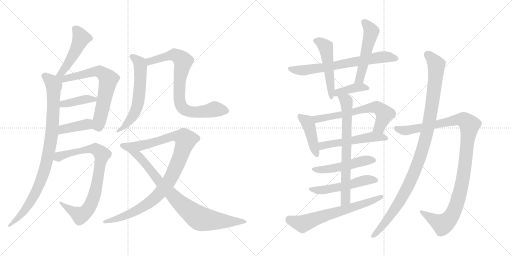
t = 0.00 s
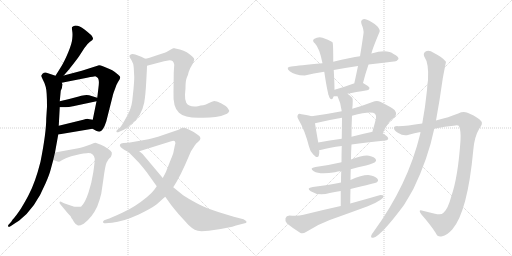
t = 3.61 s
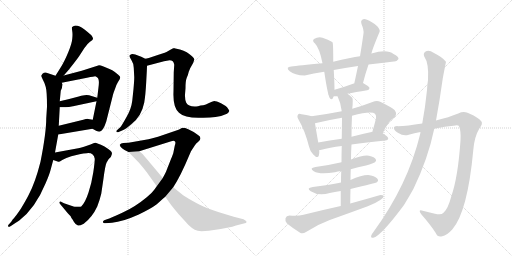
t = 7.21 s
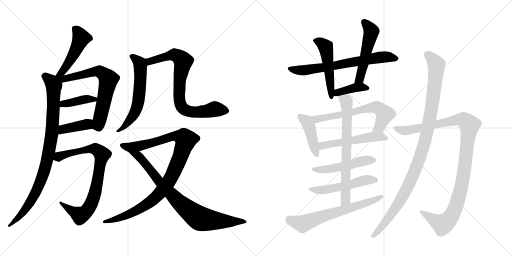
t = 10.82 s
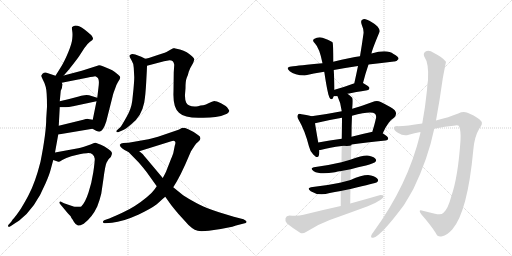
t = 14.43 s
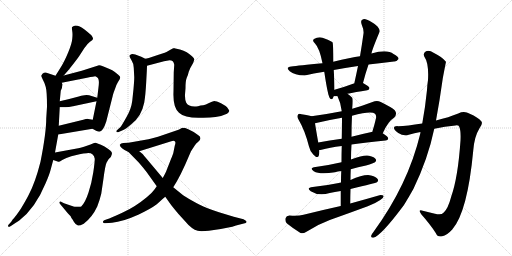
t = 18.04 s

The animated SVG that drew these frames (rendered in a browser with its animation timeline set to each time). Animation: 23 CSS @keyframes rules; one cycle of 18.04 s.

<svg version="1.1" viewBox="0 0 2048 1024" xmlns="http://www.w3.org/2000/svg">
  <g stroke="lightgray" stroke-dasharray="1,1" stroke-width="1" transform="scale(4, 4)">
    <line x1="0" y1="0" x2="256" y2="256"></line>
    <line x1="256" y1="0" x2="0" y2="256"></line>
    <line x1="128" y1="0" x2="128" y2="256"></line>
    <line x1="0" y1="128" x2="256" y2="128"></line>
    <line x1="256" y1="0" x2="512" y2="256"></line>
    <line x1="512" y1="0" x2="256" y2="256"></line>
    <line x1="384" y1="0" x2="384" y2="256"></line>
    <line x1="256" y1="128" x2="512" y2="128"></line>
  </g>
<g transform="scale(1, -1) translate(0, -850)">
   <style type="text/css">
    @keyframes keyframes0 {
      from {
       stroke: black;
       stroke-dashoffset: 485;
       stroke-width: 128;
       }
       61% {
       animation-timing-function: step-end;
       stroke: black;
       stroke-dashoffset: 0;
       stroke-width: 128;
       }
       to {
       stroke: black;
       stroke-width: 1024;
       }
       }
       #make-me-a-hanzi-animation-0 {
         animation: keyframes0 0.644694s both;
         animation-delay: 0.000000s;
         animation-timing-function: linear;
       }
    @keyframes keyframes1 {
      from {
       stroke: black;
       stroke-dashoffset: 921;
       stroke-width: 128;
       }
       75% {
       animation-timing-function: step-end;
       stroke: black;
       stroke-dashoffset: 0;
       stroke-width: 128;
       }
       to {
       stroke: black;
       stroke-width: 1024;
       }
       }
       #make-me-a-hanzi-animation-1 {
         animation: keyframes1 0.999512s both;
         animation-delay: 0.644694s;
         animation-timing-function: linear;
       }
    @keyframes keyframes2 {
      from {
       stroke: black;
       stroke-dashoffset: 680;
       stroke-width: 128;
       }
       69% {
       animation-timing-function: step-end;
       stroke: black;
       stroke-dashoffset: 0;
       stroke-width: 128;
       }
       to {
       stroke: black;
       stroke-width: 1024;
       }
       }
       #make-me-a-hanzi-animation-2 {
         animation: keyframes2 0.803385s both;
         animation-delay: 1.644206s;
         animation-timing-function: linear;
       }
    @keyframes keyframes3 {
      from {
       stroke: black;
       stroke-dashoffset: 397;
       stroke-width: 128;
       }
       56% {
       animation-timing-function: step-end;
       stroke: black;
       stroke-dashoffset: 0;
       stroke-width: 128;
       }
       to {
       stroke: black;
       stroke-width: 1024;
       }
       }
       #make-me-a-hanzi-animation-3 {
         animation: keyframes3 0.573079s both;
         animation-delay: 2.447591s;
         animation-timing-function: linear;
       }
    @keyframes keyframes4 {
      from {
       stroke: black;
       stroke-dashoffset: 395;
       stroke-width: 128;
       }
       56% {
       animation-timing-function: step-end;
       stroke: black;
       stroke-dashoffset: 0;
       stroke-width: 128;
       }
       to {
       stroke: black;
       stroke-width: 1024;
       }
       }
       #make-me-a-hanzi-animation-4 {
         animation: keyframes4 0.571452s both;
         animation-delay: 3.020670s;
         animation-timing-function: linear;
       }
    @keyframes keyframes5 {
      from {
       stroke: black;
       stroke-dashoffset: 816;
       stroke-width: 128;
       }
       73% {
       animation-timing-function: step-end;
       stroke: black;
       stroke-dashoffset: 0;
       stroke-width: 128;
       }
       to {
       stroke: black;
       stroke-width: 1024;
       }
       }
       #make-me-a-hanzi-animation-5 {
         animation: keyframes5 0.914062s both;
         animation-delay: 3.592122s;
         animation-timing-function: linear;
       }
    @keyframes keyframes6 {
      from {
       stroke: black;
       stroke-dashoffset: 600;
       stroke-width: 128;
       }
       66% {
       animation-timing-function: step-end;
       stroke: black;
       stroke-dashoffset: 0;
       stroke-width: 128;
       }
       to {
       stroke: black;
       stroke-width: 1024;
       }
       }
       #make-me-a-hanzi-animation-6 {
         animation: keyframes6 0.738281s both;
         animation-delay: 4.506184s;
         animation-timing-function: linear;
       }
    @keyframes keyframes7 {
      from {
       stroke: black;
       stroke-dashoffset: 788;
       stroke-width: 128;
       }
       72% {
       animation-timing-function: step-end;
       stroke: black;
       stroke-dashoffset: 0;
       stroke-width: 128;
       }
       to {
       stroke: black;
       stroke-width: 1024;
       }
       }
       #make-me-a-hanzi-animation-7 {
         animation: keyframes7 0.891276s both;
         animation-delay: 5.244465s;
         animation-timing-function: linear;
       }
    @keyframes keyframes8 {
      from {
       stroke: black;
       stroke-dashoffset: 1013;
       stroke-width: 128;
       }
       77% {
       animation-timing-function: step-end;
       stroke: black;
       stroke-dashoffset: 0;
       stroke-width: 128;
       }
       to {
       stroke: black;
       stroke-width: 1024;
       }
       }
       #make-me-a-hanzi-animation-8 {
         animation: keyframes8 1.074382s both;
         animation-delay: 6.135741s;
         animation-timing-function: linear;
       }
    @keyframes keyframes9 {
      from {
       stroke: black;
       stroke-dashoffset: 821;
       stroke-width: 128;
       }
       73% {
       animation-timing-function: step-end;
       stroke: black;
       stroke-dashoffset: 0;
       stroke-width: 128;
       }
       to {
       stroke: black;
       stroke-width: 1024;
       }
       }
       #make-me-a-hanzi-animation-9 {
         animation: keyframes9 0.918132s both;
         animation-delay: 7.210123s;
         animation-timing-function: linear;
       }
    @keyframes keyframes10 {
      from {
       stroke: black;
       stroke-dashoffset: 684;
       stroke-width: 128;
       }
       69% {
       animation-timing-function: step-end;
       stroke: black;
       stroke-dashoffset: 0;
       stroke-width: 128;
       }
       to {
       stroke: black;
       stroke-width: 1024;
       }
       }
       #make-me-a-hanzi-animation-10 {
         animation: keyframes10 0.806641s both;
         animation-delay: 8.128255s;
         animation-timing-function: linear;
       }
    @keyframes keyframes11 {
      from {
       stroke: black;
       stroke-dashoffset: 503;
       stroke-width: 128;
       }
       62% {
       animation-timing-function: step-end;
       stroke: black;
       stroke-dashoffset: 0;
       stroke-width: 128;
       }
       to {
       stroke: black;
       stroke-width: 1024;
       }
       }
       #make-me-a-hanzi-animation-11 {
         animation: keyframes11 0.659342s both;
         animation-delay: 8.934896s;
         animation-timing-function: linear;
       }
    @keyframes keyframes12 {
      from {
       stroke: black;
       stroke-dashoffset: 519;
       stroke-width: 128;
       }
       63% {
       animation-timing-function: step-end;
       stroke: black;
       stroke-dashoffset: 0;
       stroke-width: 128;
       }
       to {
       stroke: black;
       stroke-width: 1024;
       }
       }
       #make-me-a-hanzi-animation-12 {
         animation: keyframes12 0.672363s both;
         animation-delay: 9.594238s;
         animation-timing-function: linear;
       }
    @keyframes keyframes13 {
      from {
       stroke: black;
       stroke-dashoffset: 390;
       stroke-width: 128;
       }
       56% {
       animation-timing-function: step-end;
       stroke: black;
       stroke-dashoffset: 0;
       stroke-width: 128;
       }
       to {
       stroke: black;
       stroke-width: 1024;
       }
       }
       #make-me-a-hanzi-animation-13 {
         animation: keyframes13 0.567383s both;
         animation-delay: 10.266601s;
         animation-timing-function: linear;
       }
    @keyframes keyframes14 {
      from {
       stroke: black;
       stroke-dashoffset: 426;
       stroke-width: 128;
       }
       58% {
       animation-timing-function: step-end;
       stroke: black;
       stroke-dashoffset: 0;
       stroke-width: 128;
       }
       to {
       stroke: black;
       stroke-width: 1024;
       }
       }
       #make-me-a-hanzi-animation-14 {
         animation: keyframes14 0.596680s both;
         animation-delay: 10.833984s;
         animation-timing-function: linear;
       }
    @keyframes keyframes15 {
      from {
       stroke: black;
       stroke-dashoffset: 637;
       stroke-width: 128;
       }
       67% {
       animation-timing-function: step-end;
       stroke: black;
       stroke-dashoffset: 0;
       stroke-width: 128;
       }
       to {
       stroke: black;
       stroke-width: 1024;
       }
       }
       #make-me-a-hanzi-animation-15 {
         animation: keyframes15 0.768392s both;
         animation-delay: 11.430664s;
         animation-timing-function: linear;
       }
    @keyframes keyframes16 {
      from {
       stroke: black;
       stroke-dashoffset: 526;
       stroke-width: 128;
       }
       63% {
       animation-timing-function: step-end;
       stroke: black;
       stroke-dashoffset: 0;
       stroke-width: 128;
       }
       to {
       stroke: black;
       stroke-width: 1024;
       }
       }
       #make-me-a-hanzi-animation-16 {
         animation: keyframes16 0.678060s both;
         animation-delay: 12.199056s;
         animation-timing-function: linear;
       }
    @keyframes keyframes17 {
      from {
       stroke: black;
       stroke-dashoffset: 496;
       stroke-width: 128;
       }
       62% {
       animation-timing-function: step-end;
       stroke: black;
       stroke-dashoffset: 0;
       stroke-width: 128;
       }
       to {
       stroke: black;
       stroke-width: 1024;
       }
       }
       #make-me-a-hanzi-animation-17 {
         animation: keyframes17 0.653646s both;
         animation-delay: 12.877116s;
         animation-timing-function: linear;
       }
    @keyframes keyframes18 {
      from {
       stroke: black;
       stroke-dashoffset: 520;
       stroke-width: 128;
       }
       63% {
       animation-timing-function: step-end;
       stroke: black;
       stroke-dashoffset: 0;
       stroke-width: 128;
       }
       to {
       stroke: black;
       stroke-width: 1024;
       }
       }
       #make-me-a-hanzi-animation-18 {
         animation: keyframes18 0.673177s both;
         animation-delay: 13.530762s;
         animation-timing-function: linear;
       }
    @keyframes keyframes19 {
      from {
       stroke: black;
       stroke-dashoffset: 703;
       stroke-width: 128;
       }
       70% {
       animation-timing-function: step-end;
       stroke: black;
       stroke-dashoffset: 0;
       stroke-width: 128;
       }
       to {
       stroke: black;
       stroke-width: 1024;
       }
       }
       #make-me-a-hanzi-animation-19 {
         animation: keyframes19 0.822103s both;
         animation-delay: 14.203939s;
         animation-timing-function: linear;
       }
    @keyframes keyframes20 {
      from {
       stroke: black;
       stroke-dashoffset: 650;
       stroke-width: 128;
       }
       68% {
       animation-timing-function: step-end;
       stroke: black;
       stroke-dashoffset: 0;
       stroke-width: 128;
       }
       to {
       stroke: black;
       stroke-width: 1024;
       }
       }
       #make-me-a-hanzi-animation-20 {
         animation: keyframes20 0.778971s both;
         animation-delay: 15.026042s;
         animation-timing-function: linear;
       }
    @keyframes keyframes21 {
      from {
       stroke: black;
       stroke-dashoffset: 1072;
       stroke-width: 128;
       }
       78% {
       animation-timing-function: step-end;
       stroke: black;
       stroke-dashoffset: 0;
       stroke-width: 128;
       }
       to {
       stroke: black;
       stroke-width: 1024;
       }
       }
       #make-me-a-hanzi-animation-21 {
         animation: keyframes21 1.122396s both;
         animation-delay: 15.805013s;
         animation-timing-function: linear;
       }
    @keyframes keyframes22 {
      from {
       stroke: black;
       stroke-dashoffset: 1055;
       stroke-width: 128;
       }
       77% {
       animation-timing-function: step-end;
       stroke: black;
       stroke-dashoffset: 0;
       stroke-width: 128;
       }
       to {
       stroke: black;
       stroke-width: 1024;
       }
       }
       #make-me-a-hanzi-animation-22 {
         animation: keyframes22 1.108561s both;
         animation-delay: 16.927409s;
         animation-timing-function: linear;
       }
</style>
<path d="M 255.0 548.5 L 275.0 571.5 Q 309.0 614.5 317.0 626.5 L 337.0 657.5 Q 350.0 676.5 360.0 683.5 Q 371.0 690.5 372.0 694.5 Q 373.0 697.5 367.0 707.5 Q 362.0 713.5 338.0 732.5 Q 314.0 750.5 298.0 747.5 Q 290.0 745.5 288.0 741.5 Q 287.0 737.5 289.0 725.5 Q 291.0 713.5 289.0 695.5 Q 288.0 677.5 273.0 641.5 Q 258.0 605.5 245.0 584.5 L 222.0 547.5 C 206.0 522.5 235.0 525.5 255.0 548.5 Z" fill="lightgray"></path> 
<path d="M 188.0 423.5 L 185.0 377.5 Q 185.0 319.5 162.0 203.5 Q 141.0 120.5 115.0 71.5 Q 105.0 51.5 84.0 16.5 Q 62.0 -16.5 50.0 -28.5 L 45.0 -36.5 L 35.0 -47.5 Q 31.0 -49.5 33.0 -56.5 Q 34.0 -59.5 45.0 -52.5 L 63.0 -40.5 Q 69.0 -37.5 77.0 -31.5 Q 141.0 17.5 182.0 116.5 Q 198.0 152.5 203.0 173.5 L 213.0 210.5 L 220.0 240.5 L 233.0 312.5 L 235.0 347.5 L 239.0 421.5 L 239.0 445.5 L 243.0 487.5 Q 249.0 495.5 249.0 508.5 Q 252.0 511.5 247.0 519.5 C 246.0 539.5 246.0 539.5 222.0 547.5 L 183.0 560.5 Q 175.0 560.5 170.0 555.5 Q 166.0 550.5 165.0 547.5 Q 165.0 544.5 171.0 532.5 Q 178.0 520.5 183.0 502.5 Q 188.0 484.5 188.0 423.5 Z" fill="lightgray"></path> 
<path d="M 370.0 335.5 Q 389.0 323.5 397.0 323.5 Q 412.0 323.5 425.0 364.5 L 451.0 467.5 Q 451.0 469.5 455.0 481.5 L 461.0 497.5 Q 463.0 507.5 472.0 522.5 Q 481.0 536.5 481.0 540.5 Q 481.0 544.5 473.0 551.5 L 458.0 563.5 Q 450.0 569.5 438.0 574.5 L 414.0 584.5 Q 401.0 589.5 396.0 589.5 L 327.0 567.5 L 255.0 548.5 C 210.0 536.5 195.0 509.5 247.0 519.5 L 348.0 539.5 Q 378.0 545.5 381.0 545.5 Q 385.0 544.5 388.0 541.5 Q 399.0 535.5 394.0 501.5 L 389.0 459.5 L 386.0 445.5 L 371.0 371.5 C 365.0 342.5 364.0 338.5 370.0 335.5 Z" fill="lightgray"></path> 
<path d="M 239.0 421.5 L 256.0 421.5 Q 268.0 419.5 292.0 425.5 L 386.0 445.5 C 415.0 451.5 415.0 451.5 389.0 459.5 L 366.0 466.5 Q 353.0 471.5 338.0 469.5 L 325.0 467.5 L 315.0 464.5 Q 271.0 452.5 239.0 445.5 C 210.0 439.5 209.0 421.5 239.0 421.5 Z" fill="lightgray"></path> 
<path d="M 233.0 312.5 L 370.0 335.5 C 400.0 340.5 401.0 366.5 371.0 371.5 L 353.0 374.5 Q 348.0 375.5 333.0 371.5 L 235.0 347.5 C 206.0 340.5 203.0 307.5 233.0 312.5 Z" fill="lightgray"></path> 
<path d="M 213.0 210.5 L 233.0 203.5 Q 235.0 201.5 249.0 210.5 Q 264.0 218.5 285.0 225.5 L 318.0 233.5 Q 334.0 237.5 347.0 237.5 Q 375.0 240.5 379.0 215.5 Q 379.0 200.5 373.0 160.5 Q 367.0 120.5 354.0 80.5 Q 341.0 40.5 325.0 24.5 Q 321.0 22.5 308.0 23.5 Q 296.0 23.5 294.0 24.5 L 256.0 37.5 L 248.0 41.5 Q 240.0 46.5 238.0 41.5 Q 237.0 37.5 242.0 32.5 L 272.0 -3.5 Q 285.0 -15.5 285.0 -20.5 Q 290.0 -25.5 296.0 -37.5 Q 303.0 -49.5 312.0 -51.5 Q 315.0 -54.5 335.0 -44.5 Q 369.0 -18.5 389.0 24.5 Q 399.0 50.5 405.0 75.5 L 414.0 136.5 Q 421.0 189.5 426.0 199.5 L 433.0 211.5 Q 434.0 213.5 439.0 218.5 Q 445.0 223.5 447.0 232.5 Q 450.0 240.5 442.0 247.5 Q 435.0 253.5 418.0 264.5 Q 386.0 279.5 381.0 279.5 Q 376.0 279.5 362.0 272.5 L 336.0 263.5 Q 320.0 258.5 313.0 257.5 L 220.0 240.5 C 190.0 235.5 185.0 220.5 213.0 210.5 Z" fill="lightgray"></path> 
<path d="M 535.0 579.5 L 537.0 541.5 Q 537.0 528.5 534.0 494.5 L 529.0 447.5 Q 525.0 413.5 505.0 380.5 Q 486.0 346.5 481.0 341.5 L 470.0 331.5 Q 463.0 326.5 466.0 323.5 Q 468.0 318.5 477.0 323.5 L 493.0 330.5 Q 504.0 335.5 525.0 353.5 Q 566.0 384.5 577.0 440.5 Q 582.0 469.5 585.0 524.5 Q 588.0 578.5 588.0 587.5 C 589.0 611.5 589.0 611.5 581.0 615.5 L 565.0 623.5 L 541.0 632.5 Q 531.0 635.5 525.0 633.5 Q 519.0 630.5 518.0 627.5 Q 517.0 623.5 526.0 609.5 Q 535.0 595.5 535.0 579.5 Z" fill="lightgray"></path> 
<path d="M 588.0 587.5 L 656.0 605.5 L 673.0 608.5 Q 694.0 611.5 697.0 591.5 L 695.0 561.5 L 694.0 484.5 Q 691.0 420.5 716.0 399.5 Q 741.0 375.5 813.0 379.5 Q 843.0 380.5 862.0 382.5 Q 882.0 383.5 908.0 395.5 Q 915.0 399.5 917.0 406.5 Q 918.0 407.5 909.0 420.5 Q 903.0 427.5 884.0 437.5 Q 865.0 446.5 857.0 446.5 Q 849.0 445.5 836.0 438.5 Q 823.0 431.5 813.0 429.5 Q 802.0 429.5 792.0 425.5 Q 756.0 420.5 745.0 439.5 Q 739.0 452.5 740.0 472.5 L 742.0 497.5 Q 742.0 528.5 747.0 539.5 Q 752.0 549.5 755.0 563.5 Q 759.0 576.5 772.0 597.5 Q 777.0 609.5 777.0 613.5 Q 777.0 617.5 768.0 625.5 Q 750.0 643.5 720.0 652.5 L 697.0 657.5 Q 696.0 658.5 678.0 649.5 L 666.0 642.5 Q 655.0 637.5 622.0 627.5 Q 589.0 616.5 581.0 615.5 C 552.0 608.5 559.0 579.5 588.0 587.5 Z" fill="lightgray"></path> 
<path d="M 714.0 331.5 L 632.0 303.5 L 606.0 296.5 Q 591.0 292.5 588.0 292.5 L 514.0 279.5 L 493.0 278.5 Q 483.0 277.5 480.0 272.5 Q 477.0 266.5 488.0 257.5 Q 499.0 248.5 514.0 242.5 L 557.0 245.5 L 685.0 285.5 Q 696.0 289.5 700.0 284.5 Q 704.0 279.5 699.0 267.5 L 693.0 237.5 Q 687.0 220.5 684.0 214.5 L 664.0 163.5 Q 660.0 154.5 651.0 138.5 L 627.0 105.5 L 617.0 91.5 Q 608.0 78.5 587.0 61.5 Q 540.0 22.5 491.0 0.5 Q 442.0 -22.5 428.0 -26.5 L 417.0 -30.5 Q 411.0 -34.5 412.0 -38.5 Q 414.0 -44.5 422.0 -42.5 L 448.0 -40.5 Q 491.0 -36.5 555.0 -7.5 L 577.0 3.5 Q 620.0 25.5 635.0 40.5 Q 651.0 55.5 661.0 63.5 L 693.0 101.5 L 707.0 124.5 Q 724.0 154.5 741.0 192.5 L 764.0 245.5 L 779.0 268.5 Q 784.0 276.5 793.0 283.5 Q 811.0 298.5 792.0 310.5 Q 776.0 323.5 753.0 333.5 Q 730.0 342.5 724.0 336.5 L 714.0 331.5 Z" fill="lightgray"></path> 
<path d="M 514.0 242.5 L 554.0 201.5 Q 558.0 198.5 587.0 161.5 L 627.0 105.5 L 661.0 63.5 L 681.0 35.5 Q 687.0 26.5 714.0 -5.5 L 754.0 -49.5 Q 770.0 -64.5 779.0 -68.5 Q 789.0 -72.5 806.0 -74.5 L 835.0 -72.5 L 883.0 -65.5 Q 911.0 -60.5 929.0 -56.5 L 944.0 -51.5 L 983.0 -41.5 Q 993.0 -36.5 974.0 -26.5 L 935.0 -16.5 L 876.0 1.5 Q 831.0 16.5 816.0 23.5 Q 801.0 29.5 769.0 47.5 Q 738.0 65.5 730.0 71.5 L 693.0 101.5 L 651.0 138.5 L 583.0 219.5 Q 569.0 236.5 568.0 236.5 L 557.0 245.5 C 534.0 264.5 493.0 263.5 514.0 242.5 Z" fill="lightgray"></path> 
<path d="M 1474.0 592.5 Q 1528.0 599.5 1576.0 604.5 Q 1586.0 603.5 1594.0 614.5 Q 1595.0 624.5 1574.0 634.5 Q 1549.0 653.5 1486.0 636.5 L 1440.0 625.5 Q 1404.0 621.5 1333.0 603.5 L 1290.0 597.5 Q 1194.0 588.5 1165.0 584.5 Q 1140.0 581.5 1159.0 565.5 Q 1178.0 549.5 1219.0 548.5 Q 1253.0 557.5 1297.0 563.5 L 1335.0 570.5 Q 1378.0 579.5 1432.0 586.5 L 1474.0 592.5 Z" fill="lightgray"></path> 
<path d="M 1333.0 603.5 Q 1333.0 678.5 1330.0 681.5 Q 1327.0 682.5 1327.0 683.5 Q 1314.0 692.5 1290.0 699.5 Q 1272.0 703.5 1256.0 694.5 Q 1247.0 687.5 1260.0 676.5 Q 1278.0 658.5 1290.0 597.5 L 1297.0 563.5 Q 1297.0 562.5 1298.0 557.5 Q 1311.0 470.5 1319.0 458.5 Q 1325.0 449.5 1331.0 456.5 Q 1332.0 459.5 1335.0 465.5 L 1338.0 491.5 Q 1338.0 515.5 1335.0 570.5 L 1333.0 603.5 Z" fill="lightgray"></path> 
<path d="M 1452.0 518.5 Q 1462.0 557.5 1474.0 592.5 L 1486.0 636.5 Q 1487.0 648.5 1518.0 722.5 Q 1522.0 729.5 1510.0 744.5 Q 1486.0 765.5 1468.0 771.5 Q 1456.0 777.5 1449.0 771.5 Q 1442.0 767.5 1446.0 754.5 Q 1456.0 730.5 1454.0 716.5 Q 1448.0 673.5 1440.0 625.5 L 1432.0 586.5 Q 1425.0 552.5 1417.0 516.5 C 1411.0 487.5 1444.0 489.5 1452.0 518.5 Z" fill="lightgray"></path> 
<path d="M 1390.0 475.5 Q 1421.0 482.5 1469.0 489.5 Q 1478.0 490.5 1478.0 498.5 Q 1478.0 504.5 1452.0 518.5 C 1445.0 522.5 1445.0 522.5 1417.0 516.5 Q 1416.0 516.5 1415.0 516.5 Q 1372.0 500.5 1338.0 491.5 C 1309.0 483.5 1305.0 465.5 1335.0 465.5 Q 1339.0 465.5 1350.0 465.5 L 1390.0 475.5 Z" fill="lightgray"></path> 
<path d="M 1246.0 385.5 Q 1234.0 389.5 1206.0 393.5 Q 1194.0 396.5 1192.0 391.5 Q 1186.0 384.5 1195.0 370.5 Q 1219.0 330.5 1236.0 264.5 Q 1240.0 245.5 1253.0 232.5 Q 1271.0 213.5 1275.0 227.5 Q 1278.0 236.5 1277.0 250.5 L 1273.0 280.5 Q 1263.0 337.5 1260.0 357.5 C 1256.0 382.5 1256.0 382.5 1246.0 385.5 Z" fill="lightgray"></path> 
<path d="M 1531.0 317.5 Q 1553.0 366.5 1576.0 379.5 Q 1591.0 394.5 1579.0 409.5 Q 1566.0 421.5 1523.0 442.5 Q 1508.0 449.5 1490.0 442.5 Q 1448.0 426.5 1409.0 415.5 L 1367.0 405.5 Q 1306.0 393.5 1246.0 385.5 C 1216.0 381.5 1231.0 350.5 1260.0 357.5 Q 1314.0 370.5 1368.0 379.5 L 1408.0 387.5 Q 1486.0 408.5 1500.0 395.5 Q 1506.0 389.5 1504.0 377.5 Q 1497.0 347.5 1489.0 322.5 C 1480.0 293.5 1518.0 290.5 1531.0 317.5 Z" fill="lightgray"></path> 
<path d="M 1406.0 272.5 Q 1463.0 281.5 1542.0 288.5 Q 1552.0 289.5 1553.0 296.5 Q 1553.0 303.5 1531.0 317.5 L 1489.0 322.5 Q 1488.0 323.5 1486.0 322.5 Q 1444.0 313.5 1406.0 303.5 L 1367.0 295.5 Q 1318.0 288.5 1273.0 280.5 C 1243.0 275.5 1247.0 247.5 1277.0 250.5 Q 1281.0 250.5 1286.0 251.5 Q 1317.0 260.5 1367.0 266.5 L 1406.0 272.5 Z" fill="lightgray"></path> 
<path d="M 1403.0 173.5 Q 1431.0 182.5 1464.0 188.5 Q 1495.0 197.5 1500.0 201.5 Q 1507.0 207.5 1503.0 213.5 Q 1499.0 222.5 1476.0 227.5 Q 1455.0 231.5 1404.0 212.5 L 1366.0 201.5 Q 1315.0 189.5 1262.0 182.5 Q 1235.0 178.5 1255.0 165.5 Q 1279.0 150.5 1340.0 161.5 Q 1350.0 164.5 1365.0 166.5 L 1403.0 173.5 Z" fill="lightgray"></path> 
<path d="M 1402.0 94.5 Q 1504.0 118.5 1508.0 121.5 Q 1515.0 127.5 1511.0 133.5 Q 1507.0 142.5 1484.0 148.5 Q 1457.0 154.5 1402.0 130.5 L 1364.0 120.5 Q 1358.0 120.5 1355.0 118.5 Q 1307.0 108.5 1251.0 102.5 Q 1223.0 98.5 1243.0 85.5 Q 1276.0 64.5 1319.0 78.5 Q 1338.0 82.5 1363.0 86.5 L 1402.0 94.5 Z" fill="lightgray"></path> 
<path d="M 1401.0 36.5 Q 1401.0 66.5 1402.0 94.5 L 1402.0 130.5 Q 1402.0 152.5 1403.0 173.5 L 1404.0 212.5 Q 1404.0 243.5 1406.0 272.5 L 1406.0 303.5 Q 1406.0 348.5 1408.0 387.5 L 1409.0 415.5 Q 1413.0 452.5 1409.0 459.5 Q 1399.0 469.5 1390.0 475.5 C 1366.0 493.5 1338.0 492.5 1350.0 465.5 Q 1363.0 440.5 1367.0 405.5 L 1368.0 379.5 Q 1368.0 357.5 1367.0 295.5 L 1367.0 266.5 Q 1366.0 238.5 1366.0 201.5 L 1365.0 166.5 Q 1364.0 145.5 1364.0 120.5 L 1363.0 86.5 Q 1363.0 58.5 1363.0 26.5 C 1363.0 -3.5 1401.0 6.5 1401.0 36.5 Z" fill="lightgray"></path> 
<path d="M 1363.0 26.5 Q 1290.0 10.5 1214.0 -8.5 Q 1192.0 -14.5 1158.0 -11.5 Q 1145.0 -12.5 1142.0 -22.5 Q 1139.0 -35.5 1148.0 -43.5 Q 1170.0 -61.5 1202.0 -81.5 Q 1212.0 -85.5 1224.0 -77.5 Q 1270.0 -47.5 1319.0 -29.5 Q 1395.0 -2.5 1471.0 25.5 Q 1499.0 35.5 1521.0 50.5 Q 1534.0 57.5 1535.0 66.5 Q 1531.0 70.5 1518.0 69.5 Q 1463.0 53.5 1401.0 36.5 L 1363.0 26.5 Z" fill="lightgray"></path> 
<path d="M 1737.0 335.5 Q 1780.0 344.5 1822.0 348.5 Q 1835.0 349.5 1837.0 343.5 Q 1844.0 327.5 1842.0 288.5 Q 1832.0 141.5 1805.0 64.5 Q 1792.0 15.5 1775.0 0.5 Q 1765.0 -11.5 1740.0 -4.5 Q 1715.0 1.5 1691.0 7.5 Q 1670.0 13.5 1685.0 -6.5 Q 1722.0 -48.5 1743.0 -81.5 Q 1750.0 -99.5 1769.0 -94.5 Q 1787.0 -91.5 1809.0 -67.5 Q 1870.0 2.5 1893.0 248.5 Q 1897.0 303.5 1918.0 337.5 Q 1933.0 356.5 1925.0 365.5 Q 1912.0 381.5 1879.0 395.5 Q 1857.0 407.5 1833.0 396.5 Q 1796.0 381.5 1744.0 368.5 L 1689.0 356.5 Q 1628.0 346.5 1592.0 345.5 Q 1576.0 346.5 1576.0 338.5 Q 1575.0 329.5 1593.0 318.5 Q 1615.0 303.5 1635.0 311.5 Q 1657.0 318.5 1682.0 322.5 L 1737.0 335.5 Z" fill="lightgray"></path> 
<path d="M 1682.0 322.5 Q 1681.0 319.5 1681.0 315.5 Q 1632.0 111.5 1493.0 -78.5 Q 1487.0 -85.5 1485.0 -91.5 Q 1482.0 -101.5 1493.0 -100.5 Q 1523.0 -94.5 1616.0 30.5 Q 1635.0 61.5 1654.0 95.5 Q 1712.0 215.5 1737.0 335.5 L 1744.0 368.5 Q 1759.0 449.5 1771.0 536.5 Q 1783.0 600.5 1784.0 602.5 Q 1783.0 603.5 1783.0 604.5 Q 1767.0 623.5 1736.0 638.5 Q 1717.0 650.5 1704.0 645.5 Q 1691.0 638.5 1697.0 624.5 Q 1716.0 597.5 1712.0 530.5 Q 1709.0 512.5 1708.0 490.5 Q 1701.0 420.5 1689.0 356.5 L 1682.0 322.5 Z" fill="lightgray"></path> 
      <clipPath id="make-me-a-hanzi-clip-0">
      <path d="M 255.0 548.5 L 275.0 571.5 Q 309.0 614.5 317.0 626.5 L 337.0 657.5 Q 350.0 676.5 360.0 683.5 Q 371.0 690.5 372.0 694.5 Q 373.0 697.5 367.0 707.5 Q 362.0 713.5 338.0 732.5 Q 314.0 750.5 298.0 747.5 Q 290.0 745.5 288.0 741.5 Q 287.0 737.5 289.0 725.5 Q 291.0 713.5 289.0 695.5 Q 288.0 677.5 273.0 641.5 Q 258.0 605.5 245.0 584.5 L 222.0 547.5 C 206.0 522.5 235.0 525.5 255.0 548.5 Z" fill="lightgray"></path>
      </clipPath>
      <path clip-path="url(#make-me-a-hanzi-clip-0)" d="M 297.0 738.5 L 317.0 715.5 L 324.0 695.5 L 269.0 589.5 L 249.0 562.5 L 227.0 552.5 " fill="none" id="make-me-a-hanzi-animation-0" stroke-dasharray="357 714" stroke-linecap="round"></path>

      <clipPath id="make-me-a-hanzi-clip-1">
      <path d="M 188.0 423.5 L 185.0 377.5 Q 185.0 319.5 162.0 203.5 Q 141.0 120.5 115.0 71.5 Q 105.0 51.5 84.0 16.5 Q 62.0 -16.5 50.0 -28.5 L 45.0 -36.5 L 35.0 -47.5 Q 31.0 -49.5 33.0 -56.5 Q 34.0 -59.5 45.0 -52.5 L 63.0 -40.5 Q 69.0 -37.5 77.0 -31.5 Q 141.0 17.5 182.0 116.5 Q 198.0 152.5 203.0 173.5 L 213.0 210.5 L 220.0 240.5 L 233.0 312.5 L 235.0 347.5 L 239.0 421.5 L 239.0 445.5 L 243.0 487.5 Q 249.0 495.5 249.0 508.5 Q 252.0 511.5 247.0 519.5 C 246.0 539.5 246.0 539.5 222.0 547.5 L 183.0 560.5 Q 175.0 560.5 170.0 555.5 Q 166.0 550.5 165.0 547.5 Q 165.0 544.5 171.0 532.5 Q 178.0 520.5 183.0 502.5 Q 188.0 484.5 188.0 423.5 Z" fill="lightgray"></path>
      </clipPath>
      <path clip-path="url(#make-me-a-hanzi-clip-1)" d="M 174.0 547.5 L 206.0 523.5 L 215.0 504.5 L 207.0 309.5 L 195.0 238.5 L 176.0 162.5 L 139.0 72.5 L 101.0 11.5 L 39.0 -52.5 " fill="none" id="make-me-a-hanzi-animation-1" stroke-dasharray="793 1586" stroke-linecap="round"></path>

      <clipPath id="make-me-a-hanzi-clip-2">
      <path d="M 370.0 335.5 Q 389.0 323.5 397.0 323.5 Q 412.0 323.5 425.0 364.5 L 451.0 467.5 Q 451.0 469.5 455.0 481.5 L 461.0 497.5 Q 463.0 507.5 472.0 522.5 Q 481.0 536.5 481.0 540.5 Q 481.0 544.5 473.0 551.5 L 458.0 563.5 Q 450.0 569.5 438.0 574.5 L 414.0 584.5 Q 401.0 589.5 396.0 589.5 L 327.0 567.5 L 255.0 548.5 C 210.0 536.5 195.0 509.5 247.0 519.5 L 348.0 539.5 Q 378.0 545.5 381.0 545.5 Q 385.0 544.5 388.0 541.5 Q 399.0 535.5 394.0 501.5 L 389.0 459.5 L 386.0 445.5 L 371.0 371.5 C 365.0 342.5 364.0 338.5 370.0 335.5 Z" fill="lightgray"></path>
      </clipPath>
      <path clip-path="url(#make-me-a-hanzi-clip-2)" d="M 228.0 544.5 L 252.0 534.5 L 381.0 565.5 L 401.0 563.5 L 428.0 540.5 L 433.0 532.5 L 418.0 452.5 L 394.0 348.5 L 384.0 341.5 " fill="none" id="make-me-a-hanzi-animation-2" stroke-dasharray="552 1104" stroke-linecap="round"></path>

      <clipPath id="make-me-a-hanzi-clip-3">
      <path d="M 239.0 421.5 L 256.0 421.5 Q 268.0 419.5 292.0 425.5 L 386.0 445.5 C 415.0 451.5 415.0 451.5 389.0 459.5 L 366.0 466.5 Q 353.0 471.5 338.0 469.5 L 325.0 467.5 L 315.0 464.5 Q 271.0 452.5 239.0 445.5 C 210.0 439.5 209.0 421.5 239.0 421.5 Z" fill="lightgray"></path>
      </clipPath>
      <path clip-path="url(#make-me-a-hanzi-clip-3)" d="M 243.0 427.5 L 346.0 454.5 L 381.0 453.5 " fill="none" id="make-me-a-hanzi-animation-3" stroke-dasharray="269 538" stroke-linecap="round"></path>

      <clipPath id="make-me-a-hanzi-clip-4">
      <path d="M 233.0 312.5 L 370.0 335.5 C 400.0 340.5 401.0 366.5 371.0 371.5 L 353.0 374.5 Q 348.0 375.5 333.0 371.5 L 235.0 347.5 C 206.0 340.5 203.0 307.5 233.0 312.5 Z" fill="lightgray"></path>
      </clipPath>
      <path clip-path="url(#make-me-a-hanzi-clip-4)" d="M 240.0 317.5 L 252.0 332.5 L 350.0 353.5 L 365.0 365.5 " fill="none" id="make-me-a-hanzi-animation-4" stroke-dasharray="267 534" stroke-linecap="round"></path>

      <clipPath id="make-me-a-hanzi-clip-5">
      <path d="M 213.0 210.5 L 233.0 203.5 Q 235.0 201.5 249.0 210.5 Q 264.0 218.5 285.0 225.5 L 318.0 233.5 Q 334.0 237.5 347.0 237.5 Q 375.0 240.5 379.0 215.5 Q 379.0 200.5 373.0 160.5 Q 367.0 120.5 354.0 80.5 Q 341.0 40.5 325.0 24.5 Q 321.0 22.5 308.0 23.5 Q 296.0 23.5 294.0 24.5 L 256.0 37.5 L 248.0 41.5 Q 240.0 46.5 238.0 41.5 Q 237.0 37.5 242.0 32.5 L 272.0 -3.5 Q 285.0 -15.5 285.0 -20.5 Q 290.0 -25.5 296.0 -37.5 Q 303.0 -49.5 312.0 -51.5 Q 315.0 -54.5 335.0 -44.5 Q 369.0 -18.5 389.0 24.5 Q 399.0 50.5 405.0 75.5 L 414.0 136.5 Q 421.0 189.5 426.0 199.5 L 433.0 211.5 Q 434.0 213.5 439.0 218.5 Q 445.0 223.5 447.0 232.5 Q 450.0 240.5 442.0 247.5 Q 435.0 253.5 418.0 264.5 Q 386.0 279.5 381.0 279.5 Q 376.0 279.5 362.0 272.5 L 336.0 263.5 Q 320.0 258.5 313.0 257.5 L 220.0 240.5 C 190.0 235.5 185.0 220.5 213.0 210.5 Z" fill="lightgray"></path>
      </clipPath>
      <path clip-path="url(#make-me-a-hanzi-clip-5)" d="M 221.0 216.5 L 261.0 233.5 L 361.0 254.5 L 384.0 252.5 L 407.0 232.5 L 386.0 101.5 L 372.0 51.5 L 348.0 7.5 L 321.0 -11.5 L 243.0 38.5 " fill="none" id="make-me-a-hanzi-animation-5" stroke-dasharray="688 1376" stroke-linecap="round"></path>

      <clipPath id="make-me-a-hanzi-clip-6">
      <path d="M 535.0 579.5 L 537.0 541.5 Q 537.0 528.5 534.0 494.5 L 529.0 447.5 Q 525.0 413.5 505.0 380.5 Q 486.0 346.5 481.0 341.5 L 470.0 331.5 Q 463.0 326.5 466.0 323.5 Q 468.0 318.5 477.0 323.5 L 493.0 330.5 Q 504.0 335.5 525.0 353.5 Q 566.0 384.5 577.0 440.5 Q 582.0 469.5 585.0 524.5 Q 588.0 578.5 588.0 587.5 C 589.0 611.5 589.0 611.5 581.0 615.5 L 565.0 623.5 L 541.0 632.5 Q 531.0 635.5 525.0 633.5 Q 519.0 630.5 518.0 627.5 Q 517.0 623.5 526.0 609.5 Q 535.0 595.5 535.0 579.5 Z" fill="lightgray"></path>
      </clipPath>
      <path clip-path="url(#make-me-a-hanzi-clip-6)" d="M 526.0 625.5 L 559.0 597.5 L 562.0 535.5 L 554.0 449.5 L 545.0 413.5 L 528.0 380.5 L 472.0 325.5 " fill="none" id="make-me-a-hanzi-animation-6" stroke-dasharray="472 944" stroke-linecap="round"></path>

      <clipPath id="make-me-a-hanzi-clip-7">
      <path d="M 588.0 587.5 L 656.0 605.5 L 673.0 608.5 Q 694.0 611.5 697.0 591.5 L 695.0 561.5 L 694.0 484.5 Q 691.0 420.5 716.0 399.5 Q 741.0 375.5 813.0 379.5 Q 843.0 380.5 862.0 382.5 Q 882.0 383.5 908.0 395.5 Q 915.0 399.5 917.0 406.5 Q 918.0 407.5 909.0 420.5 Q 903.0 427.5 884.0 437.5 Q 865.0 446.5 857.0 446.5 Q 849.0 445.5 836.0 438.5 Q 823.0 431.5 813.0 429.5 Q 802.0 429.5 792.0 425.5 Q 756.0 420.5 745.0 439.5 Q 739.0 452.5 740.0 472.5 L 742.0 497.5 Q 742.0 528.5 747.0 539.5 Q 752.0 549.5 755.0 563.5 Q 759.0 576.5 772.0 597.5 Q 777.0 609.5 777.0 613.5 Q 777.0 617.5 768.0 625.5 Q 750.0 643.5 720.0 652.5 L 697.0 657.5 Q 696.0 658.5 678.0 649.5 L 666.0 642.5 Q 655.0 637.5 622.0 627.5 Q 589.0 616.5 581.0 615.5 C 552.0 608.5 559.0 579.5 588.0 587.5 Z" fill="lightgray"></path>
      </clipPath>
      <path clip-path="url(#make-me-a-hanzi-clip-7)" d="M 587.0 609.5 L 605.0 606.5 L 699.0 630.5 L 733.0 605.5 L 718.0 522.5 L 716.0 457.5 L 722.0 432.5 L 734.0 414.5 L 770.0 401.5 L 819.0 404.5 L 858.0 414.5 L 907.0 405.5 " fill="none" id="make-me-a-hanzi-animation-7" stroke-dasharray="660 1320" stroke-linecap="round"></path>

      <clipPath id="make-me-a-hanzi-clip-8">
      <path d="M 714.0 331.5 L 632.0 303.5 L 606.0 296.5 Q 591.0 292.5 588.0 292.5 L 514.0 279.5 L 493.0 278.5 Q 483.0 277.5 480.0 272.5 Q 477.0 266.5 488.0 257.5 Q 499.0 248.5 514.0 242.5 L 557.0 245.5 L 685.0 285.5 Q 696.0 289.5 700.0 284.5 Q 704.0 279.5 699.0 267.5 L 693.0 237.5 Q 687.0 220.5 684.0 214.5 L 664.0 163.5 Q 660.0 154.5 651.0 138.5 L 627.0 105.5 L 617.0 91.5 Q 608.0 78.5 587.0 61.5 Q 540.0 22.5 491.0 0.5 Q 442.0 -22.5 428.0 -26.5 L 417.0 -30.5 Q 411.0 -34.5 412.0 -38.5 Q 414.0 -44.5 422.0 -42.5 L 448.0 -40.5 Q 491.0 -36.5 555.0 -7.5 L 577.0 3.5 Q 620.0 25.5 635.0 40.5 Q 651.0 55.5 661.0 63.5 L 693.0 101.5 L 707.0 124.5 Q 724.0 154.5 741.0 192.5 L 764.0 245.5 L 779.0 268.5 Q 784.0 276.5 793.0 283.5 Q 811.0 298.5 792.0 310.5 Q 776.0 323.5 753.0 333.5 Q 730.0 342.5 724.0 336.5 L 714.0 331.5 Z" fill="lightgray"></path>
      </clipPath>
      <path clip-path="url(#make-me-a-hanzi-clip-8)" d="M 489.0 269.5 L 514.0 261.5 L 548.0 264.5 L 700.0 305.5 L 735.0 299.5 L 743.0 291.5 L 722.0 224.5 L 692.0 156.5 L 641.0 79.5 L 601.0 42.5 L 523.0 -4.5 L 465.0 -26.5 L 418.0 -36.5 " fill="none" id="make-me-a-hanzi-animation-8" stroke-dasharray="885 1770" stroke-linecap="round"></path>

      <clipPath id="make-me-a-hanzi-clip-9">
      <path d="M 514.0 242.5 L 554.0 201.5 Q 558.0 198.5 587.0 161.5 L 627.0 105.5 L 661.0 63.5 L 681.0 35.5 Q 687.0 26.5 714.0 -5.5 L 754.0 -49.5 Q 770.0 -64.5 779.0 -68.5 Q 789.0 -72.5 806.0 -74.5 L 835.0 -72.5 L 883.0 -65.5 Q 911.0 -60.5 929.0 -56.5 L 944.0 -51.5 L 983.0 -41.5 Q 993.0 -36.5 974.0 -26.5 L 935.0 -16.5 L 876.0 1.5 Q 831.0 16.5 816.0 23.5 Q 801.0 29.5 769.0 47.5 Q 738.0 65.5 730.0 71.5 L 693.0 101.5 L 651.0 138.5 L 583.0 219.5 Q 569.0 236.5 568.0 236.5 L 557.0 245.5 C 534.0 264.5 493.0 263.5 514.0 242.5 Z" fill="lightgray"></path>
      </clipPath>
      <path clip-path="url(#make-me-a-hanzi-clip-9)" d="M 521.0 239.5 L 552.0 228.5 L 701.0 56.5 L 792.0 -19.5 L 835.0 -29.5 L 977.0 -35.5 " fill="none" id="make-me-a-hanzi-animation-9" stroke-dasharray="693 1386" stroke-linecap="round"></path>

      <clipPath id="make-me-a-hanzi-clip-10">
      <path d="M 1474.0 592.5 Q 1528.0 599.5 1576.0 604.5 Q 1586.0 603.5 1594.0 614.5 Q 1595.0 624.5 1574.0 634.5 Q 1549.0 653.5 1486.0 636.5 L 1440.0 625.5 Q 1404.0 621.5 1333.0 603.5 L 1290.0 597.5 Q 1194.0 588.5 1165.0 584.5 Q 1140.0 581.5 1159.0 565.5 Q 1178.0 549.5 1219.0 548.5 Q 1253.0 557.5 1297.0 563.5 L 1335.0 570.5 Q 1378.0 579.5 1432.0 586.5 L 1474.0 592.5 Z" fill="lightgray"></path>
      </clipPath>
      <path clip-path="url(#make-me-a-hanzi-clip-10)" d="M 1161.0 575.5 L 1211.0 568.5 L 1518.0 621.5 L 1584.0 616.5 " fill="none" id="make-me-a-hanzi-animation-10" stroke-dasharray="556 1112" stroke-linecap="round"></path>

      <clipPath id="make-me-a-hanzi-clip-11">
      <path d="M 1333.0 603.5 Q 1333.0 678.5 1330.0 681.5 Q 1327.0 682.5 1327.0 683.5 Q 1314.0 692.5 1290.0 699.5 Q 1272.0 703.5 1256.0 694.5 Q 1247.0 687.5 1260.0 676.5 Q 1278.0 658.5 1290.0 597.5 L 1297.0 563.5 Q 1297.0 562.5 1298.0 557.5 Q 1311.0 470.5 1319.0 458.5 Q 1325.0 449.5 1331.0 456.5 Q 1332.0 459.5 1335.0 465.5 L 1338.0 491.5 Q 1338.0 515.5 1335.0 570.5 L 1333.0 603.5 Z" fill="lightgray"></path>
      </clipPath>
      <path clip-path="url(#make-me-a-hanzi-clip-11)" d="M 1263.0 686.5 L 1282.0 681.5 L 1304.0 658.5 L 1326.0 464.5 " fill="none" id="make-me-a-hanzi-animation-11" stroke-dasharray="375 750" stroke-linecap="round"></path>

      <clipPath id="make-me-a-hanzi-clip-12">
      <path d="M 1452.0 518.5 Q 1462.0 557.5 1474.0 592.5 L 1486.0 636.5 Q 1487.0 648.5 1518.0 722.5 Q 1522.0 729.5 1510.0 744.5 Q 1486.0 765.5 1468.0 771.5 Q 1456.0 777.5 1449.0 771.5 Q 1442.0 767.5 1446.0 754.5 Q 1456.0 730.5 1454.0 716.5 Q 1448.0 673.5 1440.0 625.5 L 1432.0 586.5 Q 1425.0 552.5 1417.0 516.5 C 1411.0 487.5 1444.0 489.5 1452.0 518.5 Z" fill="lightgray"></path>
      </clipPath>
      <path clip-path="url(#make-me-a-hanzi-clip-12)" d="M 1457.0 761.5 L 1486.0 721.5 L 1442.0 546.5 L 1434.0 529.5 L 1422.0 522.5 " fill="none" id="make-me-a-hanzi-animation-12" stroke-dasharray="391 782" stroke-linecap="round"></path>

      <clipPath id="make-me-a-hanzi-clip-13">
      <path d="M 1390.0 475.5 Q 1421.0 482.5 1469.0 489.5 Q 1478.0 490.5 1478.0 498.5 Q 1478.0 504.5 1452.0 518.5 C 1445.0 522.5 1445.0 522.5 1417.0 516.5 Q 1416.0 516.5 1415.0 516.5 Q 1372.0 500.5 1338.0 491.5 C 1309.0 483.5 1305.0 465.5 1335.0 465.5 Q 1339.0 465.5 1350.0 465.5 L 1390.0 475.5 Z" fill="lightgray"></path>
      </clipPath>
      <path clip-path="url(#make-me-a-hanzi-clip-13)" d="M 1343.0 471.5 L 1351.0 480.5 L 1414.0 498.5 L 1453.0 502.5 L 1470.0 497.5 " fill="none" id="make-me-a-hanzi-animation-13" stroke-dasharray="262 524" stroke-linecap="round"></path>

      <clipPath id="make-me-a-hanzi-clip-14">
      <path d="M 1246.0 385.5 Q 1234.0 389.5 1206.0 393.5 Q 1194.0 396.5 1192.0 391.5 Q 1186.0 384.5 1195.0 370.5 Q 1219.0 330.5 1236.0 264.5 Q 1240.0 245.5 1253.0 232.5 Q 1271.0 213.5 1275.0 227.5 Q 1278.0 236.5 1277.0 250.5 L 1273.0 280.5 Q 1263.0 337.5 1260.0 357.5 C 1256.0 382.5 1256.0 382.5 1246.0 385.5 Z" fill="lightgray"></path>
      </clipPath>
      <path clip-path="url(#make-me-a-hanzi-clip-14)" d="M 1200.0 384.5 L 1228.0 363.5 L 1235.0 348.5 L 1265.0 233.5 " fill="none" id="make-me-a-hanzi-animation-14" stroke-dasharray="298 596" stroke-linecap="round"></path>

      <clipPath id="make-me-a-hanzi-clip-15">
      <path d="M 1531.0 317.5 Q 1553.0 366.5 1576.0 379.5 Q 1591.0 394.5 1579.0 409.5 Q 1566.0 421.5 1523.0 442.5 Q 1508.0 449.5 1490.0 442.5 Q 1448.0 426.5 1409.0 415.5 L 1367.0 405.5 Q 1306.0 393.5 1246.0 385.5 C 1216.0 381.5 1231.0 350.5 1260.0 357.5 Q 1314.0 370.5 1368.0 379.5 L 1408.0 387.5 Q 1486.0 408.5 1500.0 395.5 Q 1506.0 389.5 1504.0 377.5 Q 1497.0 347.5 1489.0 322.5 C 1480.0 293.5 1518.0 290.5 1531.0 317.5 Z" fill="lightgray"></path>
      </clipPath>
      <path clip-path="url(#make-me-a-hanzi-clip-15)" d="M 1254.0 380.5 L 1280.0 375.5 L 1502.0 421.5 L 1519.0 415.5 L 1538.0 391.5 L 1518.0 341.5 L 1497.0 327.5 " fill="none" id="make-me-a-hanzi-animation-15" stroke-dasharray="509 1018" stroke-linecap="round"></path>

      <clipPath id="make-me-a-hanzi-clip-16">
      <path d="M 1406.0 272.5 Q 1463.0 281.5 1542.0 288.5 Q 1552.0 289.5 1553.0 296.5 Q 1553.0 303.5 1531.0 317.5 L 1489.0 322.5 Q 1488.0 323.5 1486.0 322.5 Q 1444.0 313.5 1406.0 303.5 L 1367.0 295.5 Q 1318.0 288.5 1273.0 280.5 C 1243.0 275.5 1247.0 247.5 1277.0 250.5 Q 1281.0 250.5 1286.0 251.5 Q 1317.0 260.5 1367.0 266.5 L 1406.0 272.5 Z" fill="lightgray"></path>
      </clipPath>
      <path clip-path="url(#make-me-a-hanzi-clip-16)" d="M 1281.0 258.5 L 1298.0 270.5 L 1494.0 303.5 L 1544.0 297.5 " fill="none" id="make-me-a-hanzi-animation-16" stroke-dasharray="398 796" stroke-linecap="round"></path>

      <clipPath id="make-me-a-hanzi-clip-17">
      <path d="M 1403.0 173.5 Q 1431.0 182.5 1464.0 188.5 Q 1495.0 197.5 1500.0 201.5 Q 1507.0 207.5 1503.0 213.5 Q 1499.0 222.5 1476.0 227.5 Q 1455.0 231.5 1404.0 212.5 L 1366.0 201.5 Q 1315.0 189.5 1262.0 182.5 Q 1235.0 178.5 1255.0 165.5 Q 1279.0 150.5 1340.0 161.5 Q 1350.0 164.5 1365.0 166.5 L 1403.0 173.5 Z" fill="lightgray"></path>
      </clipPath>
      <path clip-path="url(#make-me-a-hanzi-clip-17)" d="M 1256.0 174.5 L 1311.0 172.5 L 1451.0 206.5 L 1492.0 209.5 " fill="none" id="make-me-a-hanzi-animation-17" stroke-dasharray="368 736" stroke-linecap="round"></path>

      <clipPath id="make-me-a-hanzi-clip-18">
      <path d="M 1402.0 94.5 Q 1504.0 118.5 1508.0 121.5 Q 1515.0 127.5 1511.0 133.5 Q 1507.0 142.5 1484.0 148.5 Q 1457.0 154.5 1402.0 130.5 L 1364.0 120.5 Q 1358.0 120.5 1355.0 118.5 Q 1307.0 108.5 1251.0 102.5 Q 1223.0 98.5 1243.0 85.5 Q 1276.0 64.5 1319.0 78.5 Q 1338.0 82.5 1363.0 86.5 L 1402.0 94.5 Z" fill="lightgray"></path>
      </clipPath>
      <path clip-path="url(#make-me-a-hanzi-clip-18)" d="M 1245.0 95.5 L 1254.0 90.5 L 1292.0 90.5 L 1412.0 112.5 L 1469.0 130.5 L 1503.0 129.5 " fill="none" id="make-me-a-hanzi-animation-18" stroke-dasharray="392 784" stroke-linecap="round"></path>

      <clipPath id="make-me-a-hanzi-clip-19">
      <path d="M 1401.0 36.5 Q 1401.0 66.5 1402.0 94.5 L 1402.0 130.5 Q 1402.0 152.5 1403.0 173.5 L 1404.0 212.5 Q 1404.0 243.5 1406.0 272.5 L 1406.0 303.5 Q 1406.0 348.5 1408.0 387.5 L 1409.0 415.5 Q 1413.0 452.5 1409.0 459.5 Q 1399.0 469.5 1390.0 475.5 C 1366.0 493.5 1338.0 492.5 1350.0 465.5 Q 1363.0 440.5 1367.0 405.5 L 1368.0 379.5 Q 1368.0 357.5 1367.0 295.5 L 1367.0 266.5 Q 1366.0 238.5 1366.0 201.5 L 1365.0 166.5 Q 1364.0 145.5 1364.0 120.5 L 1363.0 86.5 Q 1363.0 58.5 1363.0 26.5 C 1363.0 -3.5 1401.0 6.5 1401.0 36.5 Z" fill="lightgray"></path>
      </clipPath>
      <path clip-path="url(#make-me-a-hanzi-clip-19)" d="M 1358.0 461.5 L 1386.0 444.5 L 1388.0 427.5 L 1383.0 58.5 L 1368.0 34.5 " fill="none" id="make-me-a-hanzi-animation-19" stroke-dasharray="575 1150" stroke-linecap="round"></path>

      <clipPath id="make-me-a-hanzi-clip-20">
      <path d="M 1363.0 26.5 Q 1290.0 10.5 1214.0 -8.5 Q 1192.0 -14.5 1158.0 -11.5 Q 1145.0 -12.5 1142.0 -22.5 Q 1139.0 -35.5 1148.0 -43.5 Q 1170.0 -61.5 1202.0 -81.5 Q 1212.0 -85.5 1224.0 -77.5 Q 1270.0 -47.5 1319.0 -29.5 Q 1395.0 -2.5 1471.0 25.5 Q 1499.0 35.5 1521.0 50.5 Q 1534.0 57.5 1535.0 66.5 Q 1531.0 70.5 1518.0 69.5 Q 1463.0 53.5 1401.0 36.5 L 1363.0 26.5 Z" fill="lightgray"></path>
      </clipPath>
      <path clip-path="url(#make-me-a-hanzi-clip-20)" d="M 1157.0 -27.5 L 1210.0 -45.5 L 1530.0 63.5 " fill="none" id="make-me-a-hanzi-animation-20" stroke-dasharray="522 1044" stroke-linecap="round"></path>

      <clipPath id="make-me-a-hanzi-clip-21">
      <path d="M 1737.0 335.5 Q 1780.0 344.5 1822.0 348.5 Q 1835.0 349.5 1837.0 343.5 Q 1844.0 327.5 1842.0 288.5 Q 1832.0 141.5 1805.0 64.5 Q 1792.0 15.5 1775.0 0.5 Q 1765.0 -11.5 1740.0 -4.5 Q 1715.0 1.5 1691.0 7.5 Q 1670.0 13.5 1685.0 -6.5 Q 1722.0 -48.5 1743.0 -81.5 Q 1750.0 -99.5 1769.0 -94.5 Q 1787.0 -91.5 1809.0 -67.5 Q 1870.0 2.5 1893.0 248.5 Q 1897.0 303.5 1918.0 337.5 Q 1933.0 356.5 1925.0 365.5 Q 1912.0 381.5 1879.0 395.5 Q 1857.0 407.5 1833.0 396.5 Q 1796.0 381.5 1744.0 368.5 L 1689.0 356.5 Q 1628.0 346.5 1592.0 345.5 Q 1576.0 346.5 1576.0 338.5 Q 1575.0 329.5 1593.0 318.5 Q 1615.0 303.5 1635.0 311.5 Q 1657.0 318.5 1682.0 322.5 L 1737.0 335.5 Z" fill="lightgray"></path>
      </clipPath>
      <path clip-path="url(#make-me-a-hanzi-clip-21)" d="M 1585.0 336.5 L 1617.0 327.5 L 1849.0 371.5 L 1878.0 350.5 L 1849.0 117.5 L 1829.0 40.5 L 1810.0 -6.5 L 1788.0 -35.5 L 1770.0 -47.5 L 1695.0 -2.5 " fill="none" id="make-me-a-hanzi-animation-21" stroke-dasharray="944 1888" stroke-linecap="round"></path>

      <clipPath id="make-me-a-hanzi-clip-22">
      <path d="M 1682.0 322.5 Q 1681.0 319.5 1681.0 315.5 Q 1632.0 111.5 1493.0 -78.5 Q 1487.0 -85.5 1485.0 -91.5 Q 1482.0 -101.5 1493.0 -100.5 Q 1523.0 -94.5 1616.0 30.5 Q 1635.0 61.5 1654.0 95.5 Q 1712.0 215.5 1737.0 335.5 L 1744.0 368.5 Q 1759.0 449.5 1771.0 536.5 Q 1783.0 600.5 1784.0 602.5 Q 1783.0 603.5 1783.0 604.5 Q 1767.0 623.5 1736.0 638.5 Q 1717.0 650.5 1704.0 645.5 Q 1691.0 638.5 1697.0 624.5 Q 1716.0 597.5 1712.0 530.5 Q 1709.0 512.5 1708.0 490.5 Q 1701.0 420.5 1689.0 356.5 L 1682.0 322.5 Z" fill="lightgray"></path>
      </clipPath>
      <path clip-path="url(#make-me-a-hanzi-clip-22)" d="M 1710.0 631.5 L 1746.0 591.5 L 1728.0 425.5 L 1691.0 257.5 L 1648.0 140.5 L 1593.0 32.5 L 1544.0 -36.5 L 1493.0 -92.5 " fill="none" id="make-me-a-hanzi-animation-22" stroke-dasharray="927 1854" stroke-linecap="round"></path>

</g>
</svg>
